Run: headless pygame with SDL's dummy video driver; simulated clock (each Clock.tick advances the game by its frame time, no real sleeping); random seed 0; keys injected as events and as key.get_pressed() state; no mouse input.
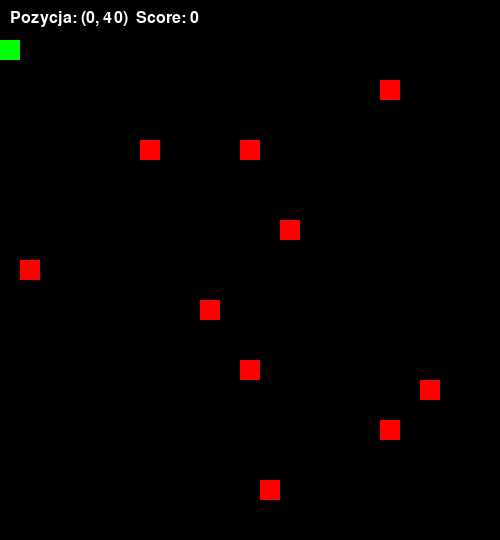
Frame 1 of 2 · flips 1–60 · no input
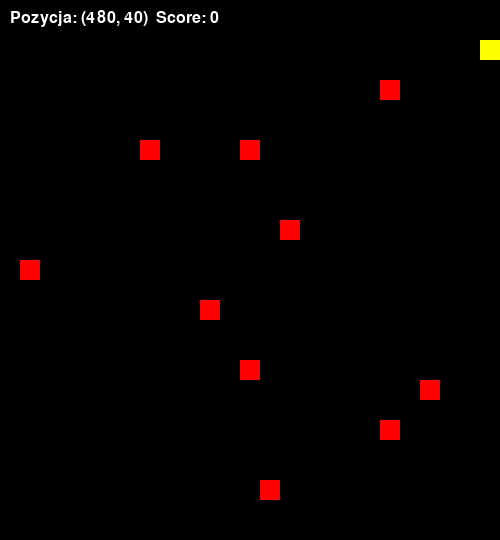
Frame 2 of 2 · flips 61–180 · tapped SPACE, RETURN · held RIGHT (→), D (game ended)

The pygame program that drew these frames:

import pygame
import random

pygame.init()

# Ustawienia okna gry
win = pygame.display.set_mode((500, 540))
pygame.display.set_caption("Pierwsza gra")

# Pozycja i rozmiar zielonego kwadratu
x, y = 0, 40
szerokosc, wysokosc = 20, 20
krok = 20
kolory = [(0, 255, 0), (255, 255, 0), (0, 0, 255)]  # Zielony -> Żółty -> Niebieski
indeks_koloru = 0

# Czerwone kwadraty
czerwone_kwadraty = []
for _ in range(10):
    czerwone_kwadraty.append((random.randint(0, 480) // 20 * 20, random.randint(0, 520) // 20 * 20))

score = 0
font = pygame.font.SysFont("Arial", 24)
run = True

while run:
    pygame.time.delay(50)
    for event in pygame.event.get():
        if event.type == pygame.QUIT:
            run = False
        if event.type == pygame.KEYDOWN:
            if event.key == pygame.K_SPACE:
                indeks_koloru = (indeks_koloru + 1) % 3

    # Obsługa sterowania ASDW
    keys = pygame.key.get_pressed()
    if keys[pygame.K_a]:
        x -= krok
    if keys[pygame.K_d]:
        x += krok
    if keys[pygame.K_w]:
        y -= krok
    if keys[pygame.K_s]:
        y += krok

    # Sprawdzenie kolizji ze ścianami
    if x < 0 or x + szerokosc > 500 or y < 0 or y + wysokosc > 540:
        print("Game Over")
        run = False
        continue

    # Sprawdzenie kolizji z czerwonymi kwadratami
    nowa_lista = []
    for cx, cy in czerwone_kwadraty:
        if x == cx and y == cy:
            score += 1
        else:
            nowa_lista.append((cx, cy))
    czerwone_kwadraty = nowa_lista

    # Czyszczenie ekranu
    win.fill((0, 0, 0))

    # Rysowanie czerwonych kwadratów
    for cx, cy in czerwone_kwadraty:
        pygame.draw.rect(win, (255, 0, 0), (cx, cy, szerokosc, wysokosc))

    # Rysowanie zielonego kwadratu
    pygame.draw.rect(win, kolory[indeks_koloru], (x, y, szerokosc, wysokosc))

    # Wyświetlenie aktualnej pozycji i wyniku
    text = font.render(f"Pozycja: ({x}, {y})  Score: {score}", True, (255, 255, 255))
    win.blit(text, (10, 10))

    pygame.display.update()

pygame.quit()
